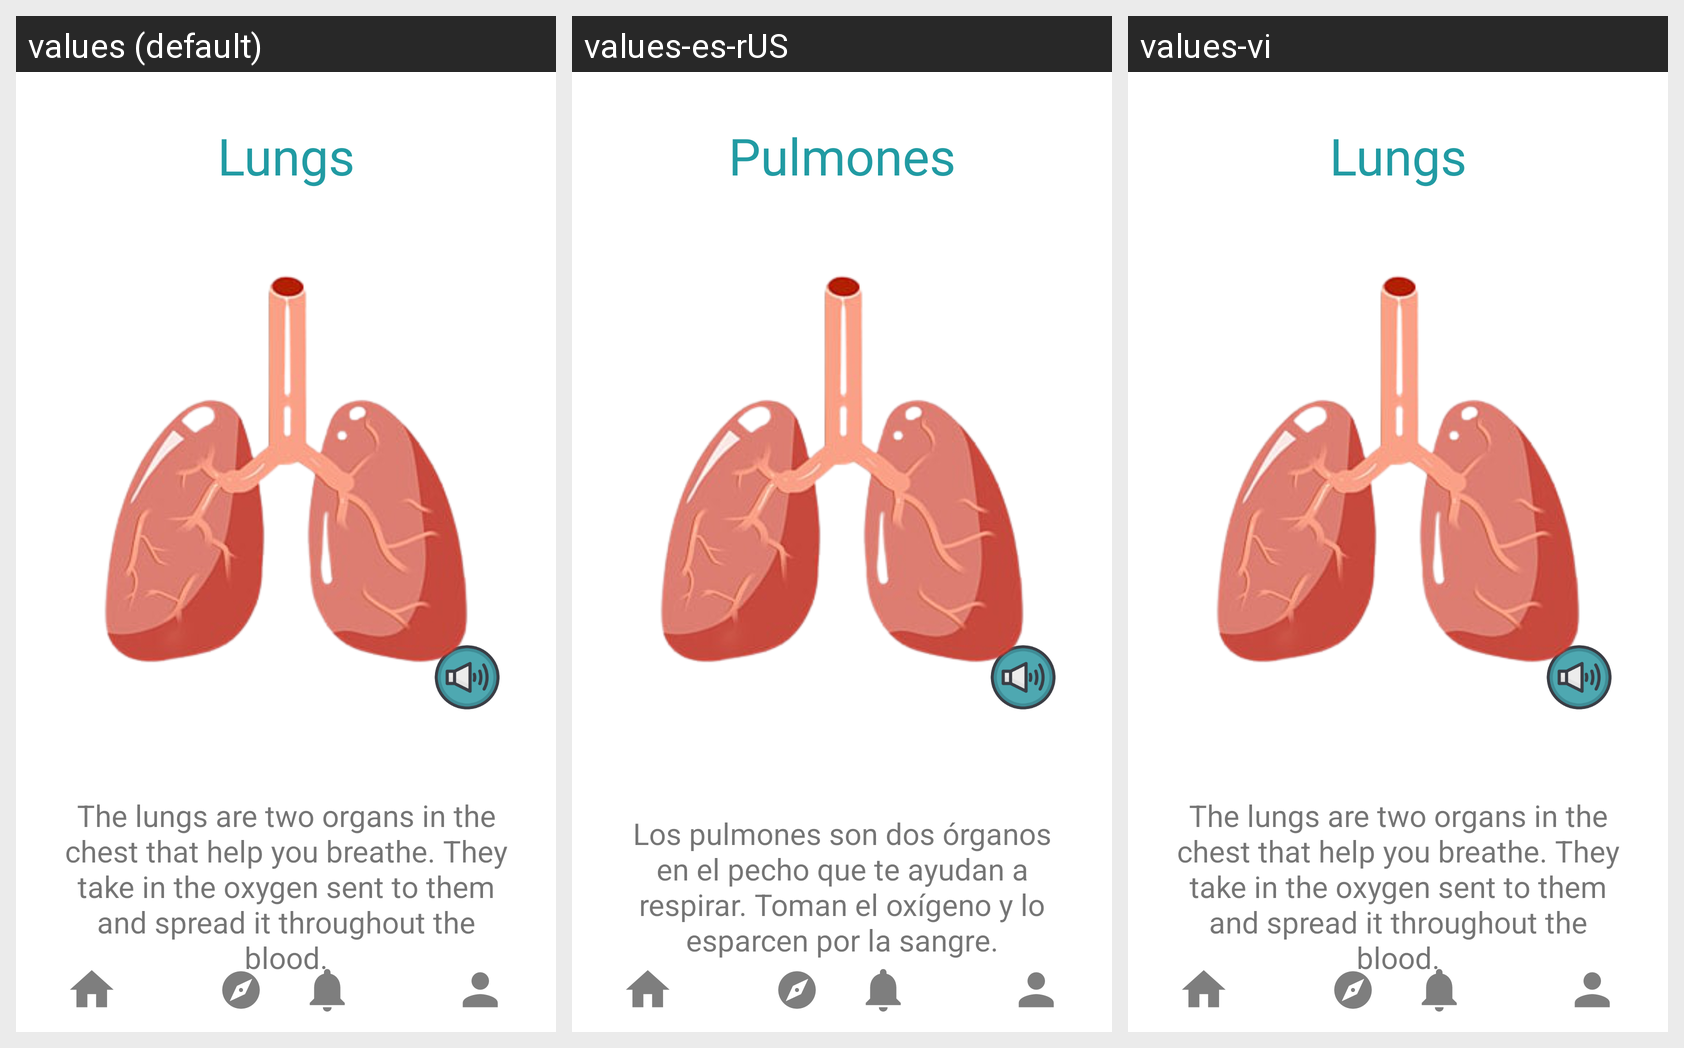

Translations of the strings shown on this Android screen, per locale in the grid:
Android screen res/layout/activity_bp_lungs.xml rendered under 3 locales, left to right: values (default), values-es-rUS, values-vi. Device: Nexus 5 (rendered at 1080×1920; each locale shown at half size, 540×960, under a caption strip naming it); theme Theme.KidMD.
Strings drawn on this screen, with the default value and each locale's value (text and hints the layout hard-codes, and strings that could not be matched under every locale, appear in the picture but are not listed):

lungs
  values: Lungs
  values-es-rUS: Pulmones
  values-vi: Lungs  [not translated; the default value is used]

lungs_description
  values: The lungs are two organs in the chest that help you breathe. They take in the oxygen sent to them and spread it throughout the blood.
  values-es-rUS: Los pulmones son dos órganos en el pecho que te ayudan a respirar. Toman el oxígeno y lo esparcen por la sangre.
  values-vi: The lungs are two organs in the chest that help you breathe. They take in the oxygen sent to them and spread it throughout the blood.  [not translated; the default value is used]
